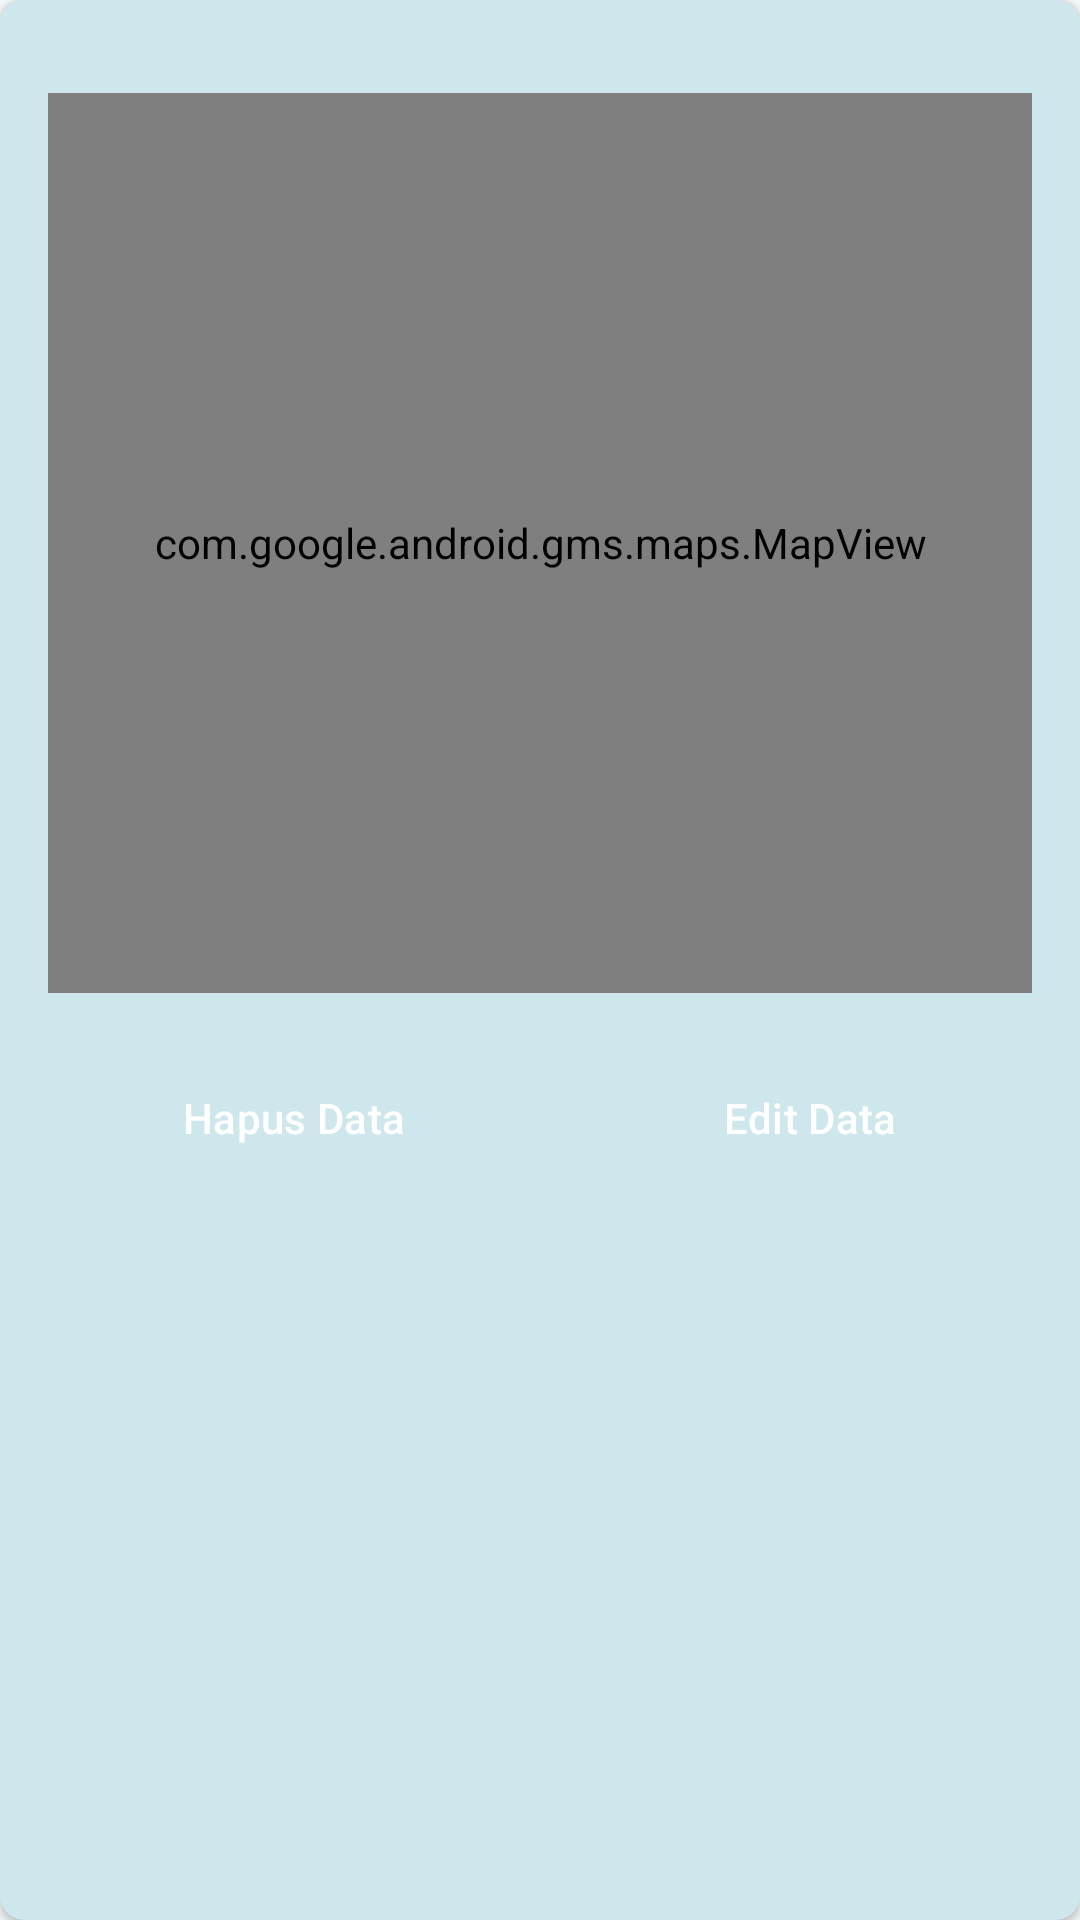

This screen was rendered from an Android layout file. Write that file and the resources it references.
<!-- AndroidManifest.xml: application theme Theme.Ejartas -->
<!-- res/layout/bottom_sheet_ruas_detail.xml -->
<?xml version="1.0" encoding="utf-8"?>
<androidx.cardview.widget.CardView xmlns:android="http://schemas.android.com/apk/res/android"
    xmlns:app="http://schemas.android.com/apk/res-auto"
    android:layout_width="match_parent"
    android:layout_height="wrap_content"
    android:backgroundTint="?attr/colorSecondaryContainer"
    app:cardCornerRadius="8dp"
    app:elevation="8dp">

    <androidx.constraintlayout.widget.ConstraintLayout
        android:layout_width="match_parent"
        android:layout_height="match_parent"
        android:padding="16dp">

        <View
            android:id="@+id/separator1"
            android:layout_width="100dp"
            android:layout_height="5dp"
            android:background="@drawable/rounded_box"
            android:backgroundTint="?attr/colorOnSecondaryContainer"
            app:layout_constraintEnd_toEndOf="parent"
            app:layout_constraintStart_toStartOf="parent"
            app:layout_constraintTop_toTopOf="parent" />

        <com.google.android.gms.maps.MapView
            android:id="@+id/ruas_detil_map"
            android:layout_width="match_parent"
            android:layout_height="300dp"
            android:layout_marginTop="10dp"
            app:layout_constraintEnd_toEndOf="parent"
            app:layout_constraintStart_toStartOf="parent"
            app:layout_constraintTop_toBottomOf="@+id/separator1" />

        <LinearLayout
            style="?android:attr/buttonBarStyle"
            android:layout_width="match_parent"
            android:layout_height="wrap_content"
            android:layout_marginTop="16dp"
            android:orientation="horizontal"
            android:weightSum="2"
            app:layout_constraintEnd_toEndOf="parent"
            app:layout_constraintStart_toStartOf="parent"
            app:layout_constraintTop_toBottomOf="@+id/ruas_detil_map">

            <Button
                android:id="@+id/btn_hapus_item"
                style="?android:attr/buttonBarButtonStyle"
                android:layout_width="0dp"
                android:layout_height="wrap_content"
                android:layout_marginEnd="16dp"
                android:layout_weight="1"
                android:backgroundTint="?attr/colorError"
                android:padding="16dp"
                android:text="@string/btn_hapus_ruas_jalan"
                android:textColor="@android:color/white" />

            <Button
                android:id="@+id/btn_edit_item"
                style="?android:attr/buttonBarButtonStyle"
                android:layout_width="0dp"
                android:layout_height="wrap_content"
                android:layout_weight="1"
                android:backgroundTint="?attr/colorPrimary"
                android:padding="16dp"
                android:text="@string/btn_edit_ruas_jalan"
                android:textColor="@android:color/white" />
        </LinearLayout>

    </androidx.constraintlayout.widget.ConstraintLayout>

</androidx.cardview.widget.CardView>
<!-- resources referenced by this layout -->
<resources>
  <string name="btn_edit_ruas_jalan">Edit Data</string>
  <string name="btn_hapus_ruas_jalan">Hapus Data</string>
  <color name="md_theme_primary">#006874</color>
  <color name="md_theme_onPrimary">#FFFFFF</color>
  <color name="md_theme_primaryContainer">#9EEFFD</color>
  <color name="md_theme_onPrimaryContainer">#001F24</color>
  <color name="md_theme_secondary">#4A6267</color>
  <color name="md_theme_onSecondary">#FFFFFF</color>
  <color name="md_theme_secondaryContainer">#CDE7EC</color>
  <color name="md_theme_onSecondaryContainer">#051F23</color>
  <color name="md_theme_tertiary">#525E7D</color>
  <color name="md_theme_onTertiary">#FFFFFF</color>
  <color name="md_theme_tertiaryContainer">#DAE2FF</color>
  <color name="md_theme_onTertiaryContainer">#0E1A37</color>
  <color name="md_theme_error">#BA1A1A</color>
  <color name="md_theme_onError">#FFFFFF</color>
  <color name="md_theme_errorContainer">#FFDAD6</color>
  <color name="md_theme_onErrorContainer">#410002</color>
  <color name="md_theme_background">#F5FAFB</color>
  <color name="md_theme_onBackground">#171D1E</color>
  <color name="md_theme_surface">#F5FAFB</color>
  <color name="md_theme_onSurface">#171D1E</color>
  <color name="md_theme_surfaceVariant">#DBE4E6</color>
  <color name="md_theme_onSurfaceVariant">#3F484A</color>
  <color name="md_theme_outline">#6F797B</color>
  <color name="md_theme_outlineVariant">#BFC8CA</color>
  <color name="md_theme_inverseSurface">#2B3133</color>
  <color name="md_theme_inverseOnSurface">#ECF2F3</color>
  <color name="md_theme_inversePrimary">#82D3E0</color>
  <color name="md_theme_primaryFixed">#9EEFFD</color>
  <color name="md_theme_onPrimaryFixed">#001F24</color>
  <color name="md_theme_primaryFixedDim">#82D3E0</color>
  <color name="md_theme_onPrimaryFixedVariant">#004F58</color>
  <color name="md_theme_secondaryFixed">#CDE7EC</color>
  <color name="md_theme_onSecondaryFixed">#051F23</color>
  <color name="md_theme_secondaryFixedDim">#B1CBD0</color>
  <color name="md_theme_onSecondaryFixedVariant">#334B4F</color>
  <color name="md_theme_tertiaryFixed">#DAE2FF</color>
  <color name="md_theme_onTertiaryFixed">#0E1A37</color>
  <color name="md_theme_tertiaryFixedDim">#BAC6EA</color>
  <color name="md_theme_onTertiaryFixedVariant">#3B4664</color>
  <color name="md_theme_surfaceDim">#D5DBDC</color>
  <color name="md_theme_surfaceBright">#F5FAFB</color>
  <color name="md_theme_surfaceContainerLowest">#FFFFFF</color>
  <color name="md_theme_surfaceContainerLow">#EFF5F6</color>
  <color name="md_theme_surfaceContainer">#E9EFF0</color>
  <color name="md_theme_surfaceContainerHigh">#E3E9EA</color>
  <color name="md_theme_surfaceContainerHighest">#DEE3E5</color>
</resources>
